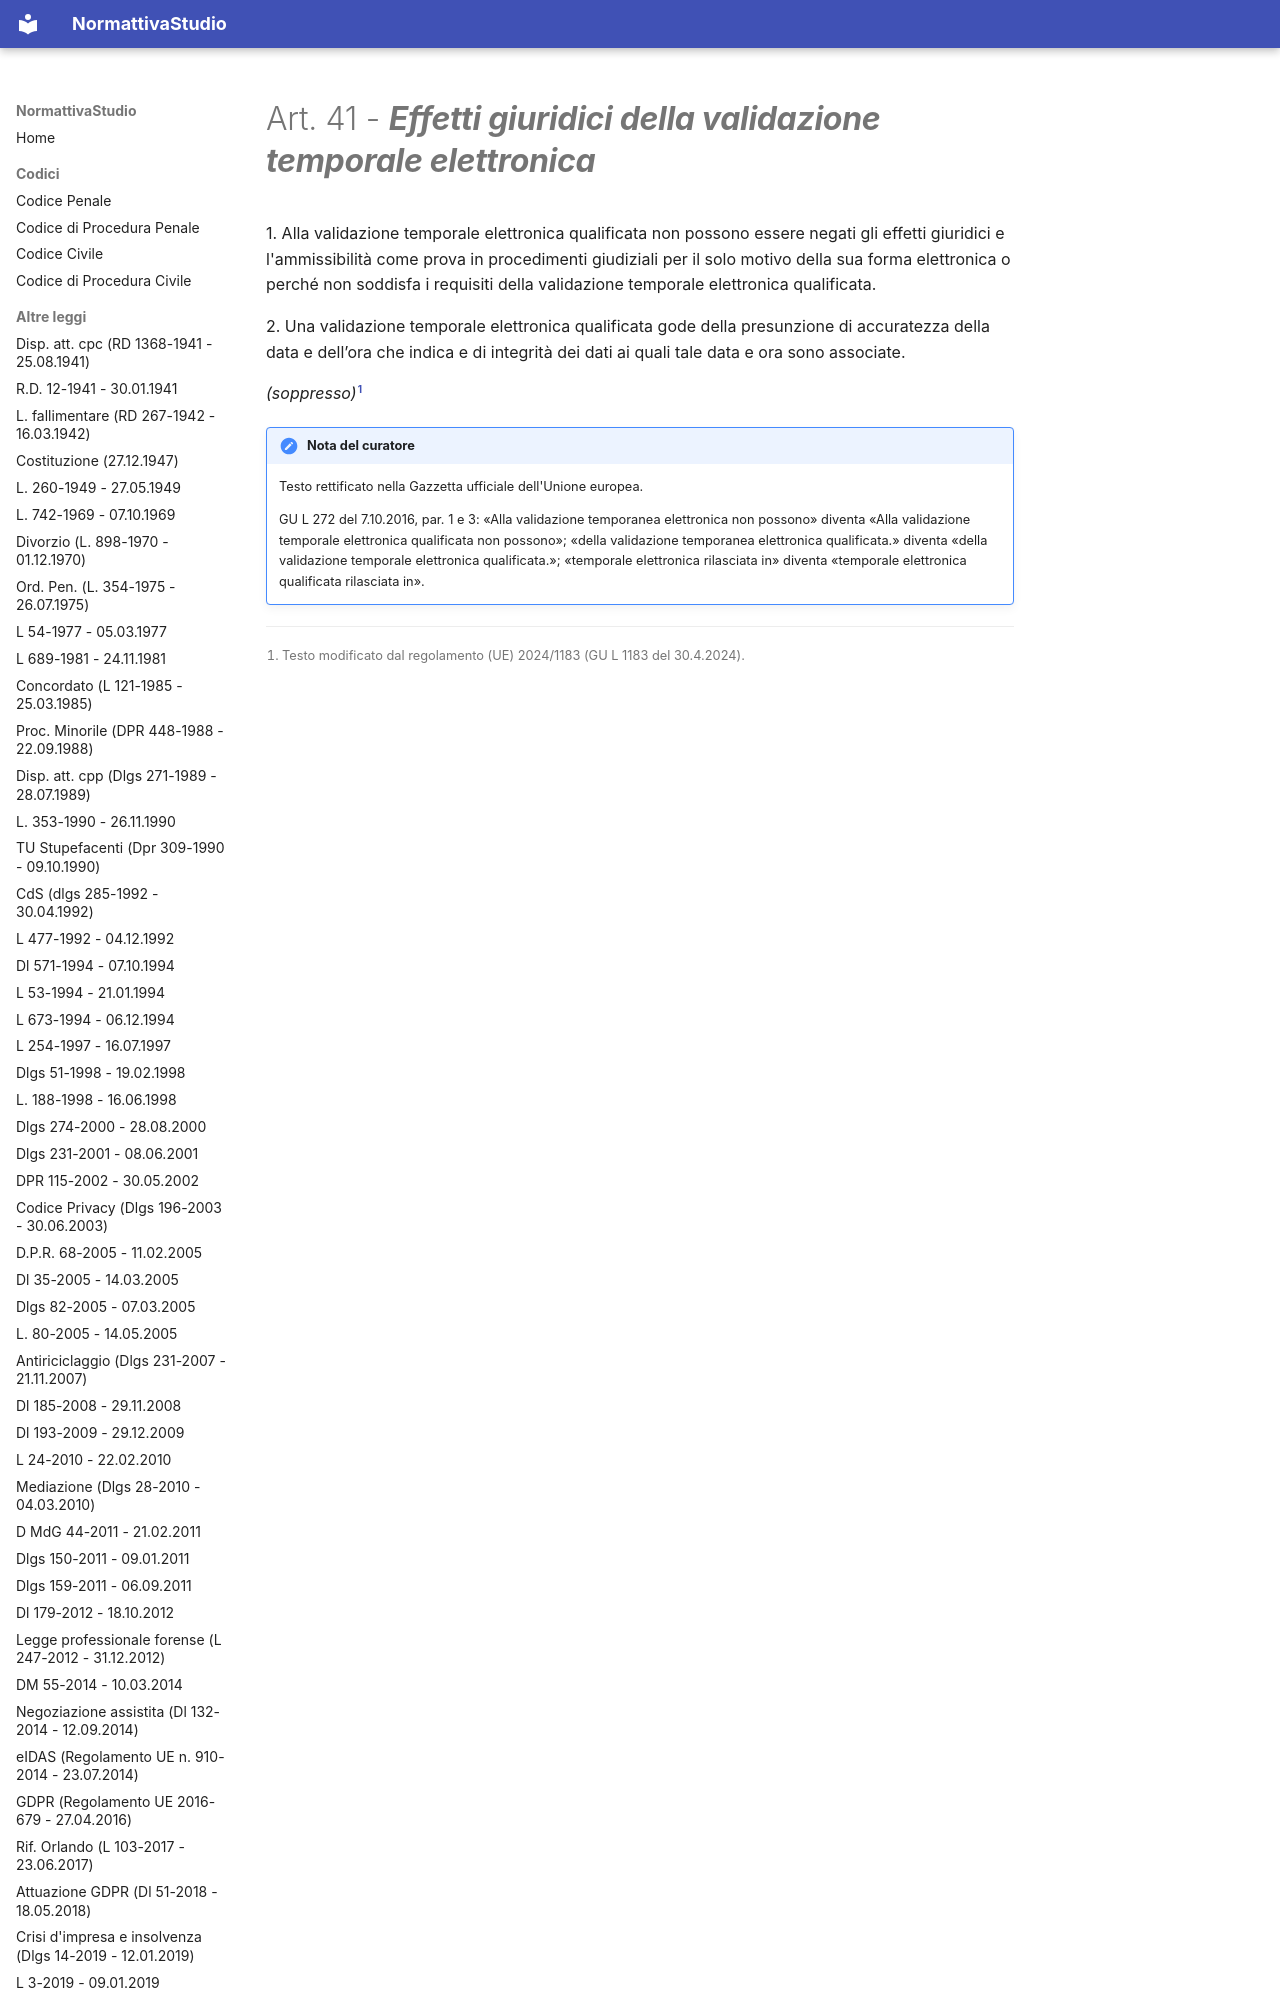

repository: PB98-test/normattiva_studio · page: eIDAS (Regolamento UE n. 910-2014 - 23.07.2014)/03 - Capo III - SERVIZI FIDUCIARI/06 - Sezione 6 - Validazione temporale elettronica/art-41-reg910-14/index.html · generator: mkdocs

---
type: "Articolo di legge"
title: "Art. 41 - Effetti giuridici della validazione temporale elettronica"
articolo: "Art. 41"
codice: reg910-14
aliases:
  - "art-41-reg910-14"
libro: null
libro_label: null
titolo: null
titolo_label: null
capo: "III"
capo_label: "SERVIZI FIDUCIARI"
sezione: "6"
sezione_label: "Validazione temporale elettronica"
rubrica: "Effetti giuridici della validazione temporale elettronica"
dataVigenza: "20261028"
ordine: 53
---
